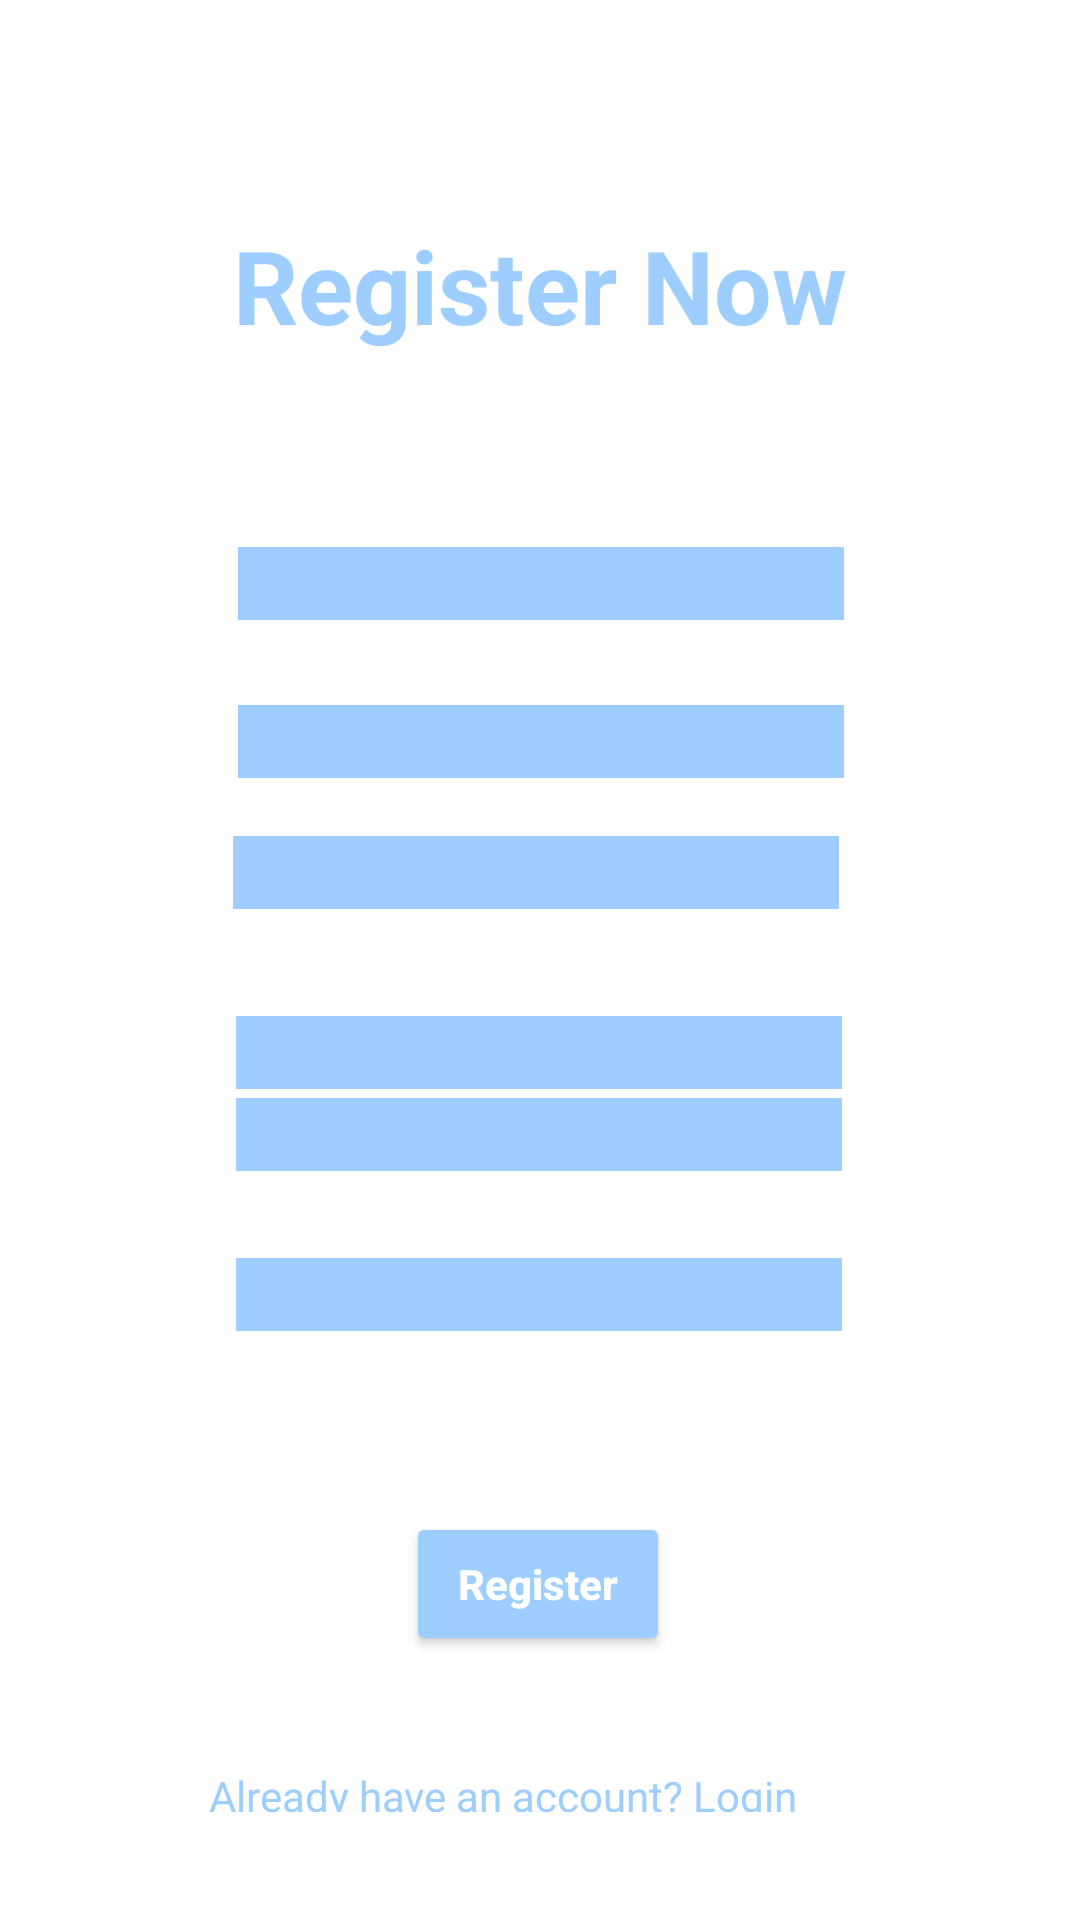

Reconstruct the res/layout file that produces this screen, plus the resources it refers to.
<!-- AndroidManifest.xml: application theme Theme.MyFitv1 -->
<!-- res/layout/activity_register_email.xml -->
<?xml version="1.0" encoding="utf-8"?>
<androidx.constraintlayout.widget.ConstraintLayout xmlns:android="http://schemas.android.com/apk/res/android"
    xmlns:app="http://schemas.android.com/apk/res-auto"
    xmlns:tools="http://schemas.android.com/tools"
    android:id="@+id/AlreadyUser"
    android:layout_width="match_parent"
    android:layout_height="match_parent"
    tools:context=".LoginMobile">

    <EditText
        android:id="@+id/retypeEmail"
        android:layout_width="wrap_content"
        android:layout_height="wrap_content"
        android:autofillHints=""
        android:backgroundTint="@color/main2"
        android:backgroundTintMode="add"
        android:ems="10"
        android:hint="Retype email"
        android:inputType="textEmailAddress"
        android:textColor="@color/main2"
        android:textColorHint="@color/main2"
        app:layout_constraintBottom_toBottomOf="parent"
        app:layout_constraintEnd_toEndOf="parent"
        app:layout_constraintHorizontal_bias="0.497"
        app:layout_constraintStart_toStartOf="parent"
        app:layout_constraintTop_toTopOf="parent"
        app:layout_constraintVertical_bias="0.549"
        tools:ignore="TouchTargetSizeCheck" />

    <EditText
        android:id="@+id/enterEmailReg"
        android:layout_width="wrap_content"
        android:layout_height="wrap_content"
        android:layout_marginBottom="60dp"
        android:autofillHints=""
        android:backgroundTint="@color/main2"
        android:backgroundTintMode="add"
        android:ems="10"
        android:hint="@string/enter_your_email1"
        android:inputType="textEmailAddress"
        android:textColor="@color/main2"
        android:textColorHint="@color/main2"
        app:layout_constraintBottom_toBottomOf="@+id/retypeEmail"
        app:layout_constraintEnd_toEndOf="parent"
        app:layout_constraintHorizontal_bias="0.492"
        app:layout_constraintStart_toStartOf="parent"
        app:layout_constraintTop_toTopOf="@+id/enterLastName"
        app:layout_constraintVertical_bias="1.0"
        tools:ignore="TouchTargetSizeCheck"
        />

    <EditText
        android:id="@+id/enterLastName"
        android:layout_width="wrap_content"
        android:layout_height="wrap_content"
        android:autofillHints=""
        android:backgroundTint="@color/main2"
        android:backgroundTintMode="add"
        android:ems="10"
        android:hint="Last name"
        android:inputType="textPersonName"
        android:textColor="@color/main2"
        android:textColorHint="@color/main2"
        app:layout_constraintBottom_toBottomOf="parent"
        app:layout_constraintEnd_toEndOf="parent"
        app:layout_constraintHorizontal_bias="0.502"
        app:layout_constraintStart_toStartOf="parent"
        app:layout_constraintTop_toTopOf="parent"
        app:layout_constraintVertical_bias="0.376"
        tools:ignore="TouchTargetSizeCheck" />

    <EditText
        android:id="@+id/enterFirstName"
        android:layout_width="wrap_content"
        android:layout_height="wrap_content"
        android:autofillHints=""
        android:backgroundTint="@color/main2"
        android:backgroundTintMode="add"
        android:ems="10"
        android:hint="First name"
        android:inputType="textPersonName"
        android:textColor="@color/main2"
        android:textColorHint="@color/main2"
        app:layout_constraintBottom_toBottomOf="parent"
        app:layout_constraintEnd_toEndOf="parent"
        app:layout_constraintHorizontal_bias="0.502"
        app:layout_constraintStart_toStartOf="parent"
        app:layout_constraintTop_toTopOf="parent"
        app:layout_constraintVertical_bias="0.288"
        tools:ignore="TouchTargetSizeCheck" />

    <EditText
        android:id="@+id/EnterPassword"
        android:layout_width="wrap_content"
        android:layout_height="wrap_content"
        android:layout_marginTop="14dp"
        android:layout_marginBottom="252dp"
        android:autofillHints=""
        android:backgroundTint="@color/main2"
        android:backgroundTintMode="add"
        android:ems="10"
        android:hint="@string/enter_your_password"
        android:inputType="textPassword"
        android:textColor="@color/main2"
        android:textColorHint="@color/main2"
        app:layout_constraintBottom_toBottomOf="parent"
        app:layout_constraintEnd_toEndOf="parent"
        app:layout_constraintHorizontal_bias="0.497"
        app:layout_constraintStart_toStartOf="parent"
        app:layout_constraintTop_toBottomOf="@+id/retypeEmail"
        app:layout_constraintVertical_bias="0.75"
        tools:ignore="TouchTargetSizeCheck" />

    <EditText
        android:id="@+id/retypePassword"
        android:layout_width="wrap_content"
        android:layout_height="wrap_content"
        android:layout_marginTop="12dp"
        android:layout_marginBottom="55dp"
        android:autofillHints=""
        android:backgroundTint="@color/main2"
        android:backgroundTintMode="add"
        android:ems="10"
        android:hint="Retype password"
        android:inputType="textPassword"
        android:textColor="@color/main2"
        android:textColorHint="@color/main2"
        app:layout_constraintEnd_toEndOf="parent"
        app:layout_constraintHorizontal_bias="0.497"
        app:layout_constraintStart_toStartOf="parent"
        app:layout_constraintTop_toBottomOf="@+id/EnterPassword"
        app:layout_constraintVertical_bias="0.0"
        tools:ignore="TouchTargetSizeCheck" />

    <Button
        android:id="@+id/RegNowButton"
        android:layout_width="wrap_content"
        android:layout_height="wrap_content"
        android:layout_marginTop="24dp"
        android:backgroundTint="@color/main2"
        android:text="Register"
        android:textAllCaps="false"
        android:textColor="@color/white"
        android:textStyle="bold"
        app:layout_constraintBottom_toBottomOf="parent"
        app:layout_constraintEnd_toEndOf="parent"
        app:layout_constraintHorizontal_bias="0.498"
        app:layout_constraintStart_toStartOf="parent"
        app:layout_constraintTop_toBottomOf="@+id/EnterPassword"
        app:layout_constraintVertical_bias="0.485"
        tools:ignore="TextContrastCheck" />

    <TextView
        android:id="@+id/registerNow"
        android:layout_width="wrap_content"
        android:layout_height="wrap_content"
        android:layout_marginBottom="38dp"
        android:text="Register Now"
        android:textColor="@color/main2"
        android:textSize="34sp"
        android:textStyle="bold"
        app:layout_constraintBottom_toTopOf="@+id/enterFirstName"
        app:layout_constraintEnd_toEndOf="parent"
        app:layout_constraintStart_toStartOf="parent"
        app:layout_constraintTop_toTopOf="parent"
        app:layout_constraintVertical_bias="0.811" />

    <TextView
        android:id="@+id/GoToLogin2"
        android:layout_width="221dp"
        android:layout_height="15dp"
        android:layout_marginTop="41dp"
        android:layout_marginBottom="36dp"
        android:text="Already have an account? Login here"
        android:textColor="@color/main2"
        app:layout_constraintBottom_toBottomOf="parent"
        app:layout_constraintEnd_toEndOf="parent"

        app:layout_constraintStart_toStartOf="parent"
        app:layout_constraintTop_toBottomOf="@+id/RegNowButton"
        app:layout_constraintVertical_bias="1.0" />
</androidx.constraintlayout.widget.ConstraintLayout>
<!-- resources referenced by this layout -->
<resources>
  <color name="main2">#9DCEFF</color>
  
      // Gradiant from Secondary1 to Secondary2.
  <color name="white">#FFFFFFFF</color>
  
  
      // My colors - Brand colors
  <string name="enter_your_email1">Enter your email</string>
  <string name="enter_your_password">enter_your_password</string>
  <style name="Theme.MyFitv1" parent="Theme.MaterialComponents.DayNight.DarkActionBar">
          
          <item name="colorPrimary">@color/main1</item>
          <item name="colorPrimaryVariant">@color/main2</item>
          <item name="colorOnPrimary">@color/white</item>
          
          <item name="colorSecondary">@color/secondary1</item>
          <item name="colorSecondaryVariant">@color/secondary2</item>
          <item name="colorOnSecondary">@color/brandBlack</item>
          
          <item name="android:statusBarColor">?attr/colorPrimaryVariant</item>
          
      </style>
  <color name="main1">#92A3FD</color>
  <color name="secondary1">#C58BF2</color>
  <color name="secondary2">#EEA4CE</color>
  
      // Black color
  <color name="brandBlack">#1D1617</color>
  
      // Gray Colors
</resources>
